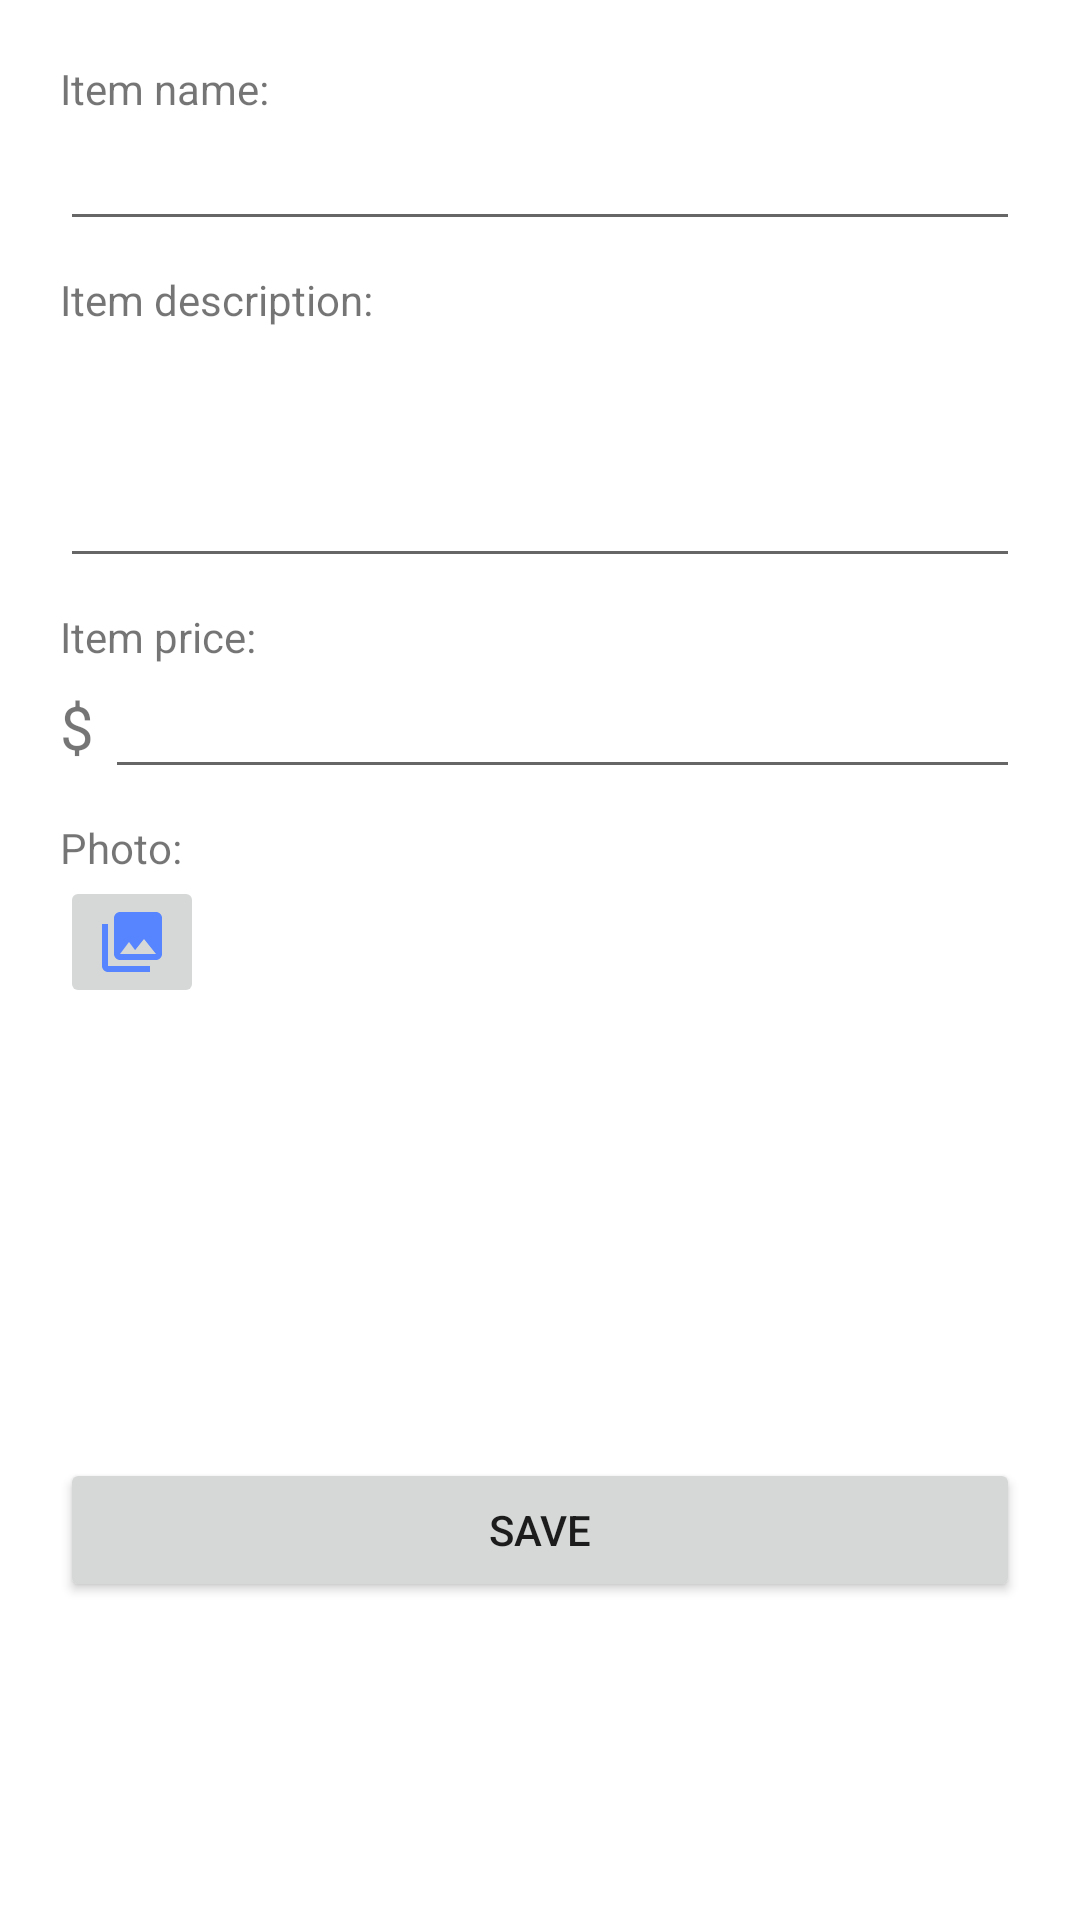

Layout XML and referenced resources for this Android screen:
<!-- AndroidManifest.xml: application theme Theme.YardSale -->
<!-- res/layout/fragment_edit_item.xml -->
<?xml version="1.0" encoding="utf-8"?>
<androidx.constraintlayout.widget.ConstraintLayout xmlns:android="http://schemas.android.com/apk/res/android"
    xmlns:app="http://schemas.android.com/apk/res-auto"
    xmlns:tools="http://schemas.android.com/tools"
    android:layout_width="match_parent"
    android:layout_height="match_parent"
    tools:context=".fragments.EditItemFragment"
    android:padding="20dp">


    <TextView
        android:id="@+id/tv_item_name"
        android:layout_width="match_parent"
        android:layout_height="wrap_content"
        android:text="Item name:"
        app:layout_constraintStart_toStartOf="parent"
        app:layout_constraintTop_toTopOf="parent" />

    <EditText
        android:id="@+id/edt_item_name"
        app:layout_constraintStart_toStartOf="parent"
        app:layout_constraintTop_toBottomOf="@id/tv_item_name"
        android:layout_width="match_parent"
        android:layout_height="wrap_content"
        android:inputType="text"
        />

    <TextView
        android:id="@+id/tv_item_description"
        app:layout_constraintStart_toStartOf="parent"
        app:layout_constraintTop_toBottomOf="@id/edt_item_name"
        android:layout_width="match_parent"
        android:layout_height="wrap_content"
        android:text="Item description:"
        android:layout_marginTop="10dp"
        />

    <EditText
        android:id="@+id/edt_item_description"
        app:layout_constraintStart_toStartOf="parent"
        app:layout_constraintTop_toBottomOf="@id/tv_item_description"
        android:layout_width="match_parent"
        android:layout_height="wrap_content"
        android:gravity="start"
        android:inputType="textMultiLine"
        android:lines="3"
        />

    <TextView
        android:id="@+id/tv_item_price"
        app:layout_constraintStart_toStartOf="parent"
        app:layout_constraintTop_toBottomOf="@id/edt_item_description"
        android:layout_width="match_parent"
        android:layout_height="wrap_content"
        android:text="Item price:"
        android:layout_marginTop="10dp"
        />


    <TextView
        android:id="@+id/tv_price_dollar_sign"
        android:layout_width="wrap_content"
        android:layout_height="wrap_content"
        android:text="$"
        android:textSize="20sp"
        android:layout_marginTop="7dp"
        app:layout_constraintStart_toStartOf="parent"
        app:layout_constraintTop_toBottomOf="@id/tv_item_price"
        />

    <EditText
        android:id="@+id/edt_item_price"
        android:layout_width="match_parent"
        android:layout_height="wrap_content"
        android:inputType="numberDecimal"
        android:layout_marginStart="15dp"
        app:layout_constraintStart_toEndOf="@+id/tv_price_dollar_sign"
        app:layout_constraintTop_toBottomOf="@id/tv_item_price" />

    <TextView
        android:id="@+id/tv_photo"
        app:layout_constraintStart_toStartOf="parent"
        app:layout_constraintTop_toBottomOf="@id/edt_item_price"
        android:layout_width="wrap_content"
        android:layout_height="wrap_content"
        android:layout_marginTop="10dp"
        android:text="Photo:"
        />

    <ImageButton
        android:id="@+id/img_btn_photo_gallery"
        app:layout_constraintStart_toStartOf="parent"
        app:layout_constraintTop_toBottomOf="@id/tv_photo"
        android:layout_width="wrap_content"
        android:layout_height="wrap_content"
        android:src="@drawable/ic_photo_gallery"
        />

    <ImageView
        android:id="@+id/iv_item_pic"
        android:layout_width="match_parent"
        android:layout_height="150dp"
        app:layout_constraintStart_toStartOf="parent"
        app:layout_constraintTop_toBottomOf="@id/img_btn_photo_gallery" />

    <Button
        android:id="@+id/btn_save_item"
        app:layout_constraintStart_toStartOf="parent"
        app:layout_constraintTop_toBottomOf="@+id/iv_item_pic"
        android:layout_width="match_parent"
        android:layout_height="wrap_content"
        android:text="Save"
        />


</androidx.constraintlayout.widget.ConstraintLayout>
<!-- resources referenced by this layout -->
<resources>
  <!-- drawable ic_photo_gallery (drawable) -->
  <vector android:height="24dp" android:tint="@color/ys_purple"
      android:viewportHeight="24" android:viewportWidth="24"
      android:width="24dp" xmlns:android="http://schemas.android.com/apk/res/android">
      <path android:fillColor="@android:color/white" android:pathData="M22,16L22,4c0,-1.1 -0.9,-2 -2,-2L8,2c-1.1,0 -2,0.9 -2,2v12c0,1.1 0.9,2 2,2h12c1.1,0 2,-0.9 2,-2zM11,12l2.03,2.71L16,11l4,5L8,16l3,-4zM2,6v14c0,1.1 0.9,2 2,2h14v-2L4,20L4,6L2,6z"/>
  </vector>
  <style name="Theme.YardSale" parent="Theme.MaterialComponents.DayNight.DarkActionBar">
          
          <item name="colorPrimary">@color/ys_purple</item>
          <item name="colorPrimaryVariant">#1E1E1E</item>
          <item name="colorOnPrimary">@color/white</item>
          
          <item name="colorSecondary">@color/ys_black</item>
          <item name="colorSecondaryVariant">@color/teal_700</item>
          <item name="colorOnSecondary">@color/black</item>
          
          <item name="android:statusBarColor">?attr/colorPrimaryVariant</item>
          
      </style>
  <color name="ys_purple">#5685FF</color>
  <color name="white">#FFFFFFFF</color>
  <color name="ys_black">#0A0B0B</color>
  <color name="teal_700">#FF018786</color>
  <color name="black">#FF000000</color>
</resources>
